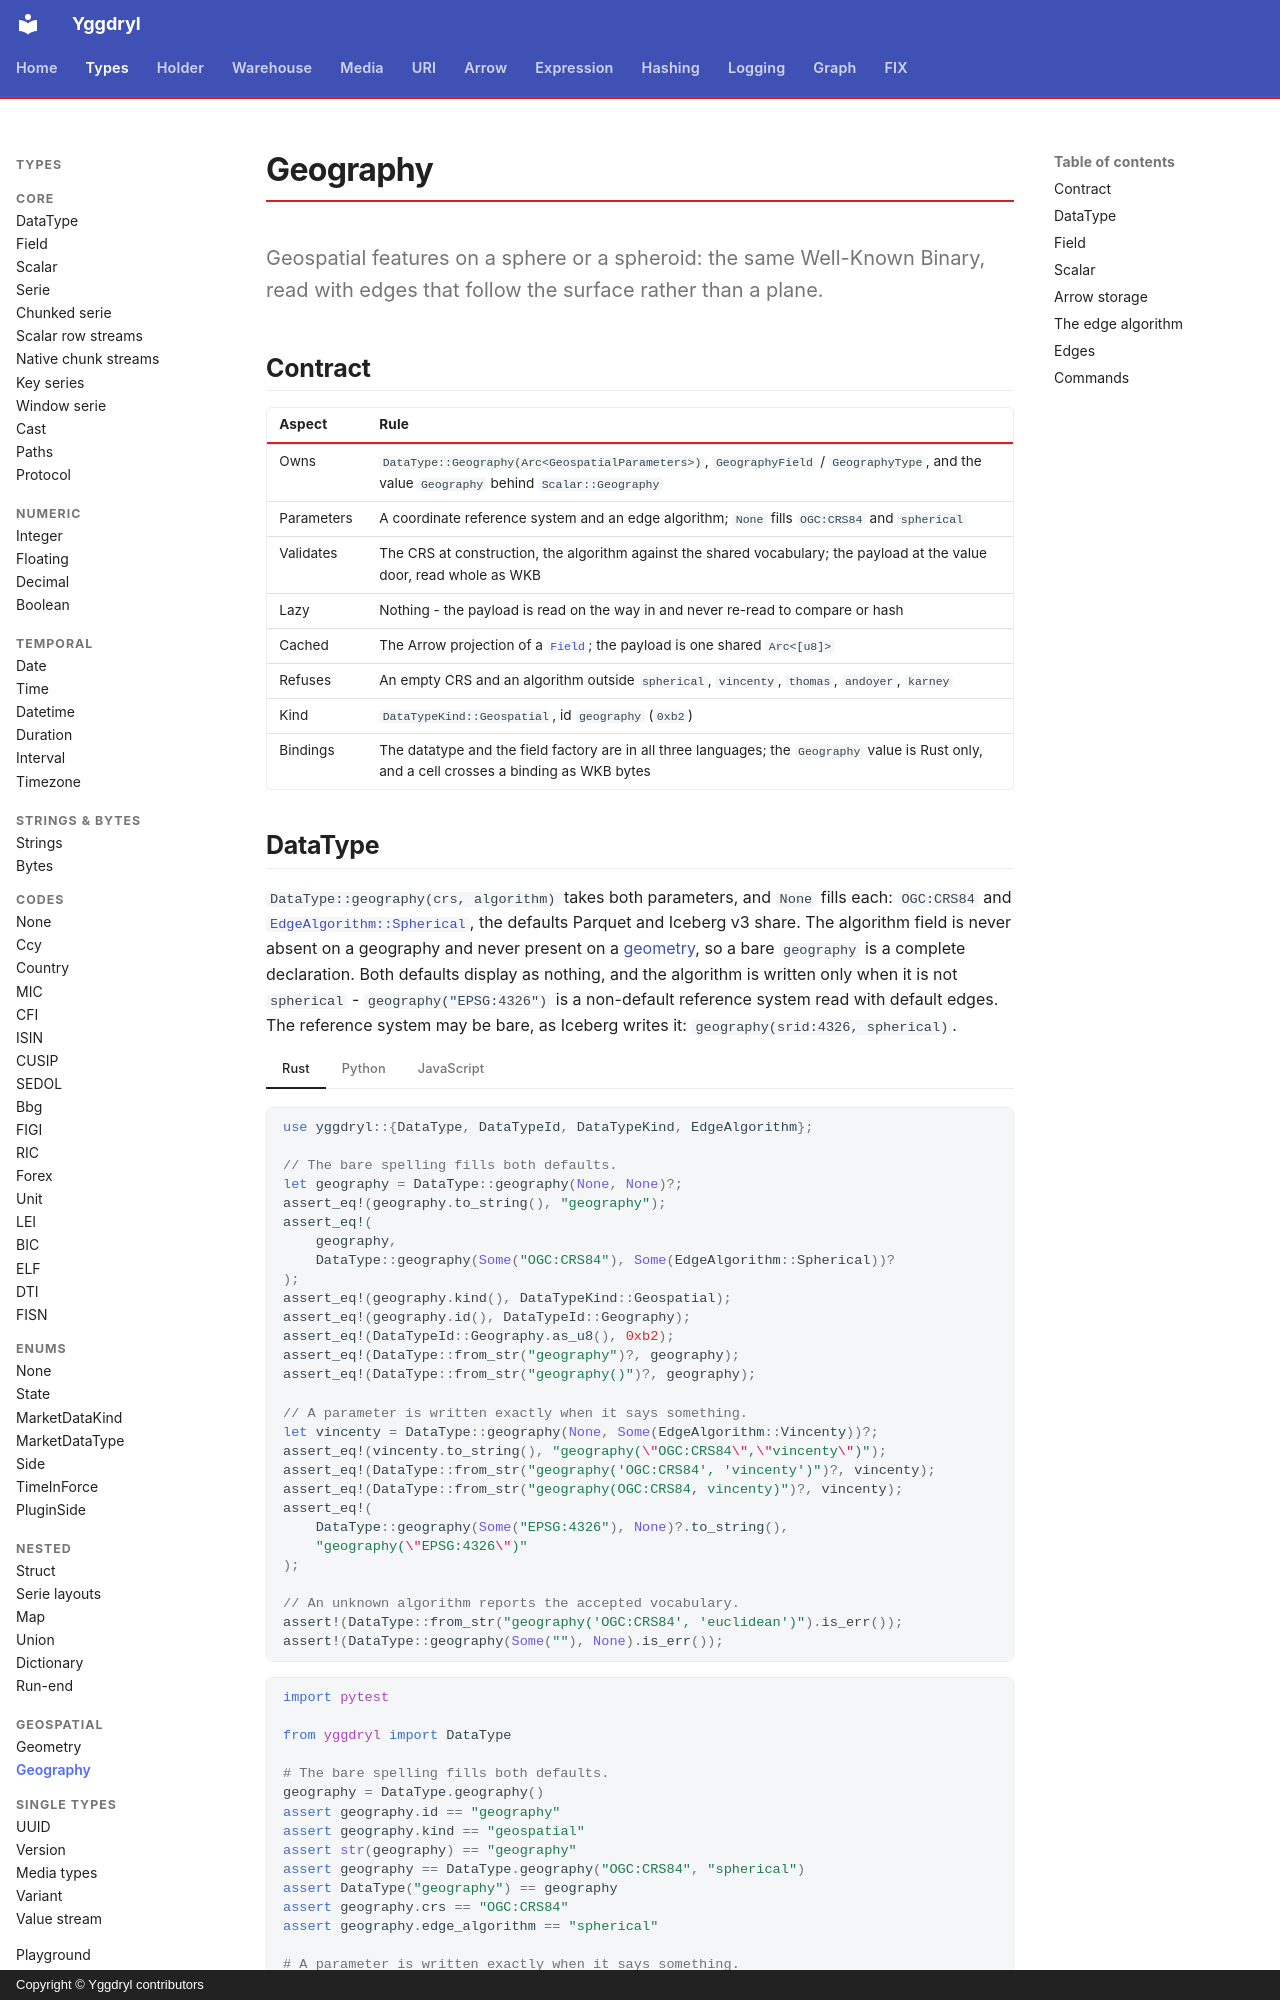

repository: Platob/yggdryl · page: types/geospatial/geography/index.html · generator: mkdocs · copyright: Copyright © Yggdryl contributors

# Geography

Geospatial features on a sphere or a spheroid: the same Well-Known Binary, read with edges that follow the surface rather than a plane.

## Contract

| Aspect | Rule |
| --- | --- |
| Owns | `DataType::Geography(Arc<GeospatialParameters>)`, `GeographyField` / `GeographyType`, and the value `Geography` behind `Scalar::Geography` |
| Parameters | A coordinate reference system and an edge algorithm; `None` fills `OGC:CRS84` and `spherical` |
| Validates | The CRS at construction, the algorithm against the shared vocabulary; the payload at the value door, read whole as WKB |
| Lazy | Nothing - the payload is read on the way in and never re-read to compare or hash |
| Cached | The Arrow projection of a [`Field`](../field.md); the payload is one shared `Arc<[u8]>` |
| Refuses | An empty CRS and an algorithm outside `spherical`, `vincenty`, `thomas`, `andoyer`, `karney` |
| Kind | `DataTypeKind::Geospatial`, id `geography` (`0xb2`) |
| Bindings | The datatype and the field factory are in all three languages; the `Geography` value is Rust only, and a cell crosses a binding as WKB bytes |
